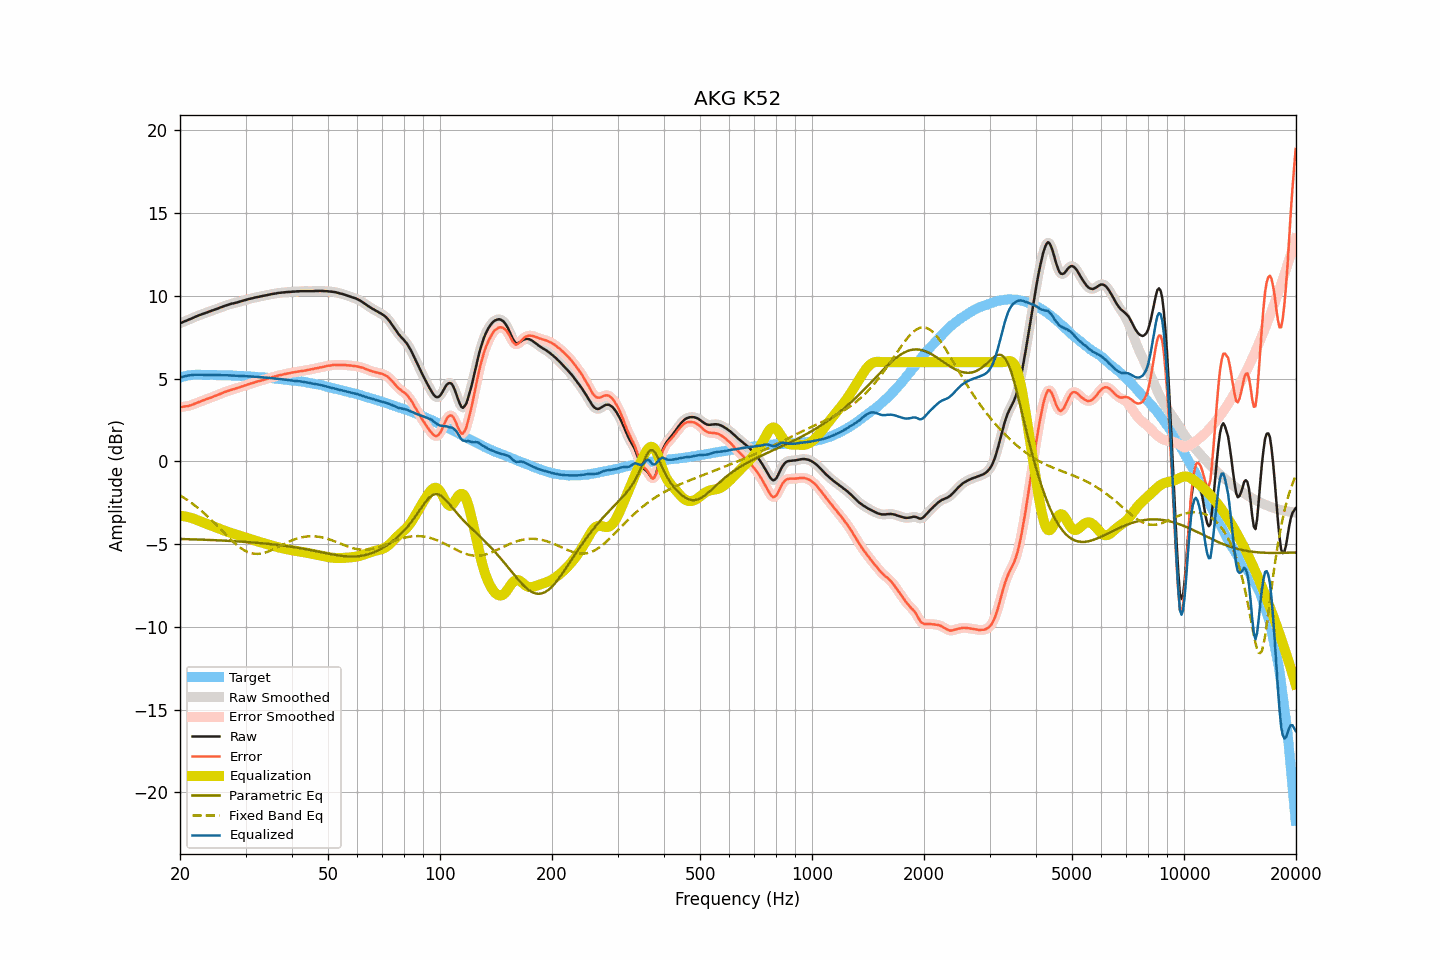

The file beside this chart, header and first rows:
frequency, raw, smoothed, error, error_smoothed, equalization, parametric_eq, fixed_band_eq, equalized_raw, equalized_smoothed, target
20.00, 8.35, 8.35, 3.28, 3.28, -3.28, -4.68, -2.05, 5.07, 5.07, 5.07
20.20, 8.39, 8.39, 3.29, 3.29, -3.29, -4.69, -2.11, 5.10, 5.10, 5.10
20.40, 8.43, 8.43, 3.30, 3.31, -3.30, -4.69, -2.17, 5.13, 5.13, 5.13
20.61, 8.47, 8.47, 3.32, 3.32, -3.32, -4.69, -2.23, 5.15, 5.15, 5.14
20.81, 8.51, 8.51, 3.33, 3.33, -3.34, -4.69, -2.29, 5.17, 5.17, 5.17
21.02, 8.55, 8.55, 3.35, 3.35, -3.36, -4.70, -2.36, 5.19, 5.19, 5.20
21.23, 8.59, 8.59, 3.38, 3.37, -3.38, -4.70, -2.43, 5.21, 5.21, 5.21
21.44, 8.63, 8.63, 3.41, 3.41, -3.41, -4.70, -2.50, 5.22, 5.22, 5.22
21.66, 8.67, 8.67, 3.44, 3.44, -3.44, -4.71, -2.57, 5.23, 5.23, 5.23
21.87, 8.72, 8.72, 3.49, 3.48, -3.48, -4.71, -2.64, 5.24, 5.24, 5.23
22.09, 8.76, 8.76, 3.52, 3.52, -3.52, -4.71, -2.72, 5.24, 5.24, 5.24
22.31, 8.80, 8.80, 3.56, 3.56, -3.56, -4.72, -2.80, 5.24, 5.24, 5.24
22.54, 8.84, 8.84, 3.60, 3.60, -3.60, -4.72, -2.88, 5.24, 5.24, 5.24
22.76, 8.87, 8.87, 3.63, 3.64, -3.64, -4.72, -2.96, 5.23, 5.24, 5.24
22.99, 8.91, 8.91, 3.68, 3.68, -3.67, -4.73, -3.04, 5.24, 5.23, 5.23
23.22, 8.94, 8.94, 3.71, 3.71, -3.71, -4.73, -3.13, 5.23, 5.23, 5.23
23.45, 8.98, 8.98, 3.75, 3.75, -3.75, -4.73, -3.22, 5.23, 5.23, 5.23
23.69, 9.01, 9.01, 3.78, 3.78, -3.78, -4.74, -3.31, 5.23, 5.23, 5.23
23.92, 9.05, 9.05, 3.82, 3.82, -3.82, -4.74, -3.40, 5.23, 5.23, 5.23
24.16, 9.08, 9.08, 3.84, 3.85, -3.85, -4.74, -3.49, 5.23, 5.23, 5.23
24.40, 9.12, 9.12, 3.89, 3.89, -3.89, -4.75, -3.59, 5.23, 5.23, 5.23
24.65, 9.15, 9.15, 3.93, 3.92, -3.93, -4.75, -3.68, 5.22, 5.23, 5.22
24.89, 9.19, 9.19, 3.97, 3.96, -3.96, -4.76, -3.78, 5.23, 5.22, 5.22
25.14, 9.22, 9.22, 4.00, 4.00, -4.00, -4.76, -3.88, 5.22, 5.22, 5.22
25.39, 9.26, 9.26, 4.04, 4.04, -4.04, -4.77, -3.98, 5.22, 5.22, 5.22
25.65, 9.30, 9.30, 4.08, 4.08, -4.08, -4.77, -4.08, 5.22, 5.21, 5.22
25.91, 9.33, 9.33, 4.12, 4.12, -4.12, -4.78, -4.18, 5.21, 5.21, 5.21
26.16, 9.37, 9.37, 4.16, 4.16, -4.16, -4.78, -4.27, 5.21, 5.21, 5.21
26.43, 9.41, 9.41, 4.20, 4.20, -4.20, -4.79, -4.37, 5.21, 5.21, 5.21
26.69, 9.44, 9.44, 4.23, 4.24, -4.23, -4.79, -4.47, 5.21, 5.21, 5.20
26.96, 9.47, 9.47, 4.27, 4.27, -4.27, -4.80, -4.57, 5.20, 5.21, 5.20
27.23, 9.50, 9.50, 4.30, 4.30, -4.30, -4.80, -4.66, 5.20, 5.20, 5.20
27.50, 9.53, 9.53, 4.33, 4.33, -4.33, -4.81, -4.76, 5.20, 5.20, 5.20
27.77, 9.55, 9.55, 4.36, 4.36, -4.36, -4.81, -4.85, 5.19, 5.19, 5.19
28.05, 9.57, 9.57, 4.38, 4.39, -4.39, -4.82, -4.94, 5.18, 5.18, 5.19
28.33, 9.60, 9.60, 4.42, 4.42, -4.42, -4.82, -5.02, 5.18, 5.18, 5.18
28.62, 9.62, 9.62, 4.44, 4.45, -4.45, -4.83, -5.10, 5.17, 5.17, 5.17
28.90, 9.65, 9.65, 4.48, 4.48, -4.48, -4.84, -5.17, 5.17, 5.17, 5.17
29.19, 9.68, 9.68, 4.52, 4.51, -4.51, -4.84, -5.24, 5.17, 5.17, 5.16
29.48, 9.71, 9.71, 4.54, 4.54, -4.54, -4.85, -5.31, 5.16, 5.16, 5.17
29.78, 9.74, 9.74, 4.58, 4.58, -4.58, -4.86, -5.37, 5.16, 5.16, 5.16
30.08, 9.76, 9.76, 4.60, 4.61, -4.61, -4.86, -5.42, 5.15, 5.15, 5.16
30.38, 9.79, 9.79, 4.64, 4.64, -4.64, -4.87, -5.46, 5.15, 5.15, 5.14
30.68, 9.82, 9.81, 4.68, 4.67, -4.67, -4.88, -5.50, 5.15, 5.14, 5.14
30.99, 9.84, 9.84, 4.71, 4.71, -4.71, -4.88, -5.53, 5.13, 5.13, 5.13
31.30, 9.86, 9.86, 4.73, 4.73, -4.74, -4.89, -5.55, 5.12, 5.13, 5.13
31.61, 9.89, 9.89, 4.76, 4.76, -4.77, -4.90, -5.57, 5.12, 5.12, 5.13
31.93, 9.91, 9.91, 4.80, 4.80, -4.79, -4.91, -5.58, 5.11, 5.11, 5.11
32.24, 9.93, 9.93, 4.83, 4.82, -4.82, -4.92, -5.59, 5.11, 5.11, 5.10
32.57, 9.95, 9.95, 4.85, 4.85, -4.85, -4.92, -5.58, 5.10, 5.10, 5.10
32.89, 9.97, 9.97, 4.87, 4.88, -4.88, -4.93, -5.57, 5.09, 5.09, 5.10
33.22, 9.99, 9.99, 4.91, 4.90, -4.91, -4.94, -5.55, 5.08, 5.08, 5.08
33.55, 10.01, 10.01, 4.93, 4.93, -4.93, -4.95, -5.53, 5.08, 5.08, 5.08
33.89, 10.03, 10.03, 4.96, 4.96, -4.96, -4.96, -5.50, 5.07, 5.07, 5.07
34.23, 10.05, 10.05, 4.98, 4.99, -4.99, -4.97, -5.47, 5.06, 5.06, 5.06
34.57, 10.07, 10.07, 5.02, 5.02, -5.02, -4.98, -5.44, 5.05, 5.05, 5.05
34.92, 10.09, 10.09, 5.05, 5.05, -5.05, -4.99, -5.40, 5.04, 5.04, 5.04
35.27, 10.11, 10.11, 5.07, 5.08, -5.08, -5.00, -5.36, 5.03, 5.03, 5.03
35.62, 10.13, 10.13, 5.11, 5.10, -5.11, -5.01, -5.31, 5.02, 5.02, 5.02
35.97, 10.14, 10.14, 5.13, 5.13, -5.13, -5.02, -5.26, 5.01, 5.01, 5.01
... 635 more rows
